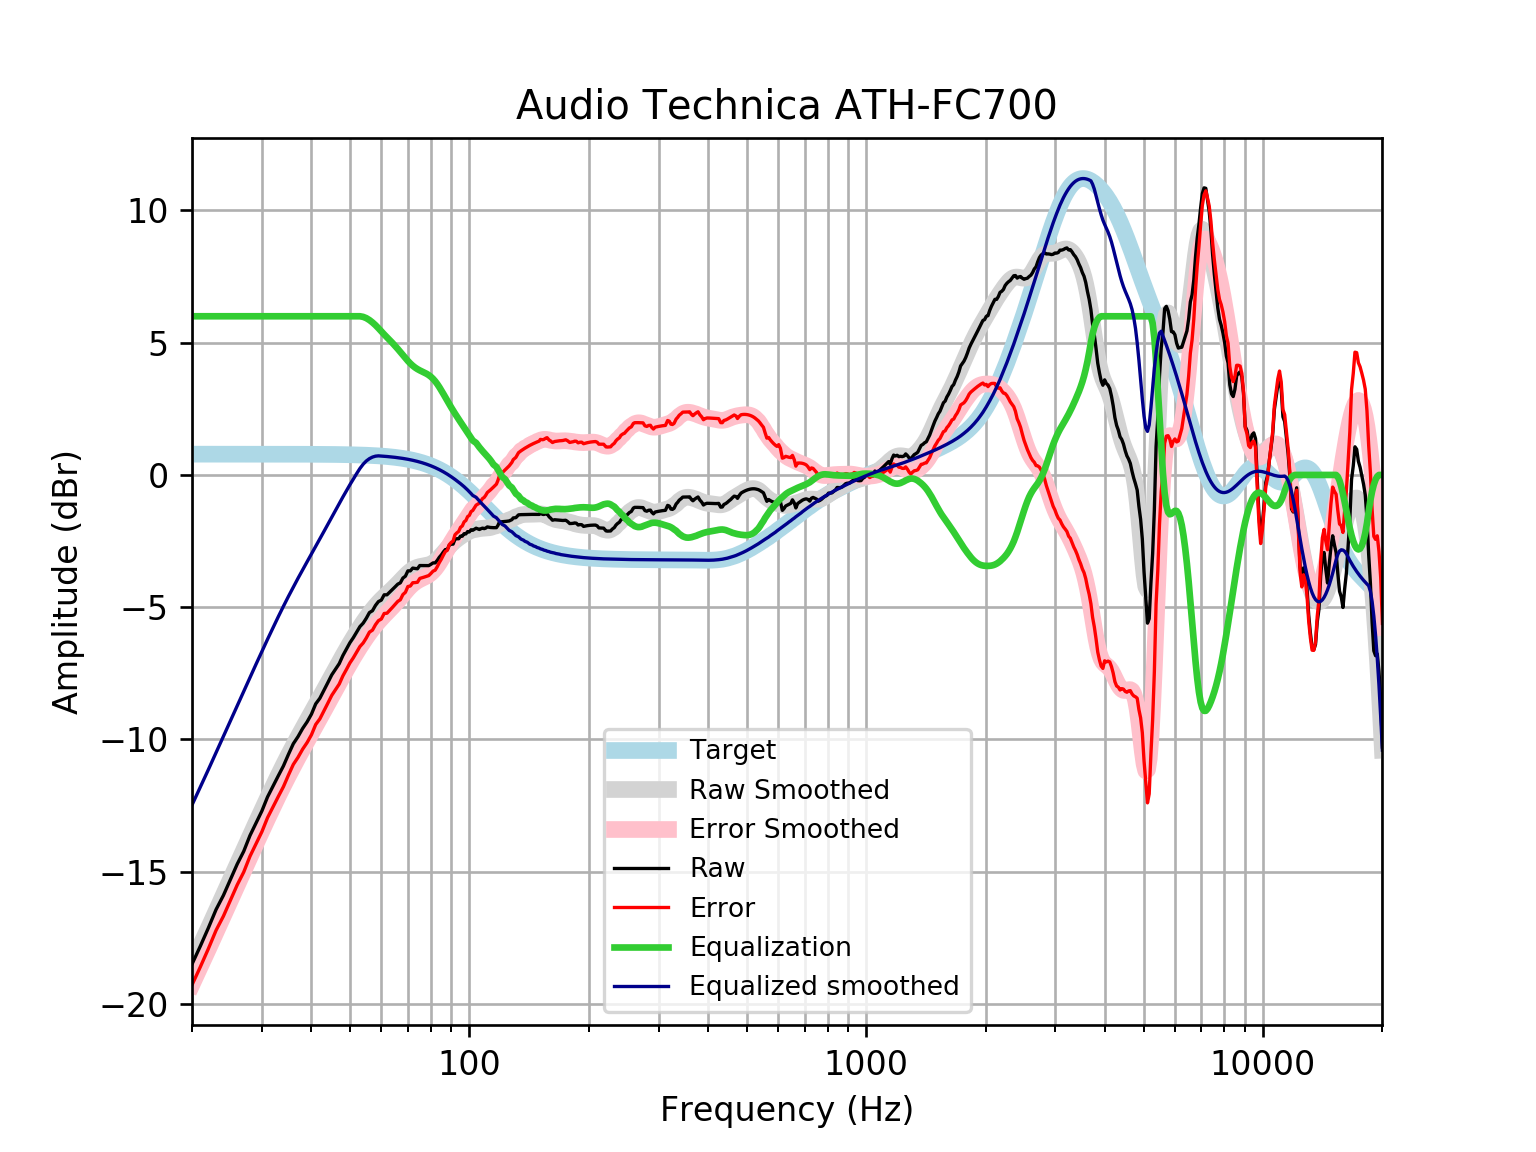

Values plotted in this chart, from the file beside it:
frequency, raw, error, smoothed, error_smoothed, equalization, equalized_raw, equalized_smoothed, target
20, -18.5, -19.28, -18.48, -19.27, 6, -12.5, -12.48, 0.7859
21, -17.81, -18.6, -17.8, -18.58, 6.0, -11.81, -11.8, 0.7859
22, -17.12, -17.91, -17.14, -17.92, 6.0, -11.12, -11.14, 0.7858
23, -16.43, -17.22, -16.5, -17.29, 6, -10.43, -10.5, 0.7858
24, -15.9, -16.68, -15.89, -16.67, 6, -9.897, -9.885, 0.7858
25, -15.29, -16.08, -15.29, -16.08, 6, -9.294, -9.295, 0.7857
26, -14.72, -15.5, -14.73, -15.51, 6.0, -8.715, -8.727, 0.7857
27, -14.23, -15.02, -14.18, -14.97, 6.0, -8.232, -8.182, 0.7856
28, -13.63, -14.42, -13.66, -14.44, 6.0, -7.634, -7.659, 0.7855
29, -13.16, -13.94, -13.16, -13.94, 6, -7.159, -7.157, 0.7854
30, -12.71, -13.49, -12.68, -13.46, 6.0, -6.707, -6.675, 0.7852
31, -12.18, -12.96, -12.22, -13, 6, -6.177, -6.215, 0.785
32, -11.77, -12.55, -11.78, -12.56, 6, -5.767, -5.776, 0.7848
33, -11.38, -12.16, -11.36, -12.14, 6.0, -5.376, -5.36, 0.7846
34, -11, -11.79, -10.97, -11.75, 6, -5.003, -4.965, 0.7843
35, -10.57, -11.35, -10.59, -11.38, 6, -4.567, -4.593, 0.7839
36, -10.16, -10.95, -10.24, -11.02, 6, -4.165, -4.241, 0.7835
37, -9.896, -10.68, -9.907, -10.69, 6, -3.896, -3.907, 0.783
38, -9.589, -10.37, -9.59, -10.37, 6, -3.589, -3.59, 0.7824
39, -9.339, -10.12, -9.284, -10.07, 6, -3.339, -3.284, 0.7818
40, -9.045, -9.826, -8.988, -9.769, 6, -3.045, -2.988, 0.781
41, -8.656, -9.437, -8.7, -9.48, 6, -2.656, -2.7, 0.7801
42, -8.445, -9.224, -8.417, -9.196, 6, -2.445, -2.417, 0.7791
43, -8.148, -8.926, -8.139, -8.917, 6.0, -2.148, -2.139, 0.7779
44, -7.851, -8.628, -7.866, -8.642, 6.0, -1.851, -1.866, 0.7766
45, -7.56, -8.335, -7.598, -8.373, 6, -1.56, -1.598, 0.7751
46, -7.348, -8.122, -7.336, -8.109, 6.0, -1.348, -1.336, 0.7734
47, -7.135, -7.906, -7.081, -7.853, 6.0, -1.135, -1.081, 0.7715
48, -6.83, -7.6, -6.835, -7.604, 6.0, -0.8304, -0.8347, 0.7694
49, -6.589, -7.356, -6.598, -7.365, 6, -0.5893, -0.5976, 0.767
50, -6.345, -7.109, -6.37, -7.135, 6.0, -0.3446, -0.3705, 0.7642
51, -6.154, -6.915, -6.154, -6.915, 6, -0.154, -0.1541, 0.7612
52, -5.94, -6.698, -5.949, -6.707, 6, 0.05961, 0.05132, 0.7578
53, -5.734, -6.488, -5.754, -6.509, 6, 0.2664, 0.2455, 0.7541
54, -5.604, -6.354, -5.571, -6.321, 5.977, 0.373, 0.4055, 0.7499
55, -5.417, -6.163, -5.4, -6.145, 5.928, 0.511, 0.5287, 0.7453
56, -5.204, -5.944, -5.239, -5.979, 5.856, 0.6519, 0.6165, 0.7401
57, -5.134, -5.869, -5.09, -5.825, 5.766, 0.6315, 0.6753, 0.7345
58, -4.935, -5.663, -4.953, -5.681, 5.663, 0.7285, 0.7101, 0.7283
59, -4.789, -5.51, -4.827, -5.549, 5.549, 0.76, 0.7215, 0.7215
60, -4.733, -5.447, -4.712, -5.426, 5.426, 0.6929, 0.714, 0.714
61, -4.532, -5.238, -4.606, -5.312, 5.312, 0.7798, 0.7058, 0.7058
62, -4.532, -5.229, -4.506, -5.203, 5.203, 0.671, 0.6969, 0.6969
63, -4.432, -5.119, -4.41, -5.097, 5.097, 0.6653, 0.6871, 0.6871
64, -4.331, -5.008, -4.313, -4.99, 4.99, 0.6588, 0.6765, 0.6765
65, -4.231, -4.896, -4.215, -4.88, 4.88, 0.6494, 0.665, 0.665
66, -4.13, -4.783, -4.114, -4.766, 4.766, 0.6362, 0.6525, 0.6525
67, -4.08, -4.719, -4.01, -4.649, 4.649, 0.5697, 0.639, 0.639
68, -3.899, -4.523, -3.908, -4.532, 4.532, 0.6333, 0.6244, 0.6244
69, -3.828, -4.437, -3.809, -4.418, 4.418, 0.5896, 0.6087, 0.6087
70, -3.627, -4.219, -3.719, -4.311, 4.311, 0.6836, 0.5918, 0.5918
71, -3.627, -4.201, -3.64, -4.214, 4.214, 0.5869, 0.5736, 0.5736
72, -3.522, -4.076, -3.576, -4.13, 4.13, 0.608, 0.5541, 0.5541
73, -3.537, -4.07, -3.526, -4.06, 4.06, 0.5227, 0.5333, 0.5333
74, -3.547, -4.058, -3.491, -4.002, 4.002, 0.4549, 0.511, 0.511
75, -3.426, -3.913, -3.466, -3.953, 3.953, 0.5274, 0.4873, 0.4873
76, -3.426, -3.888, -3.449, -3.911, 3.911, 0.4852, 0.462, 0.4621
77, -3.426, -3.861, -3.435, -3.87, 3.87, 0.4445, 0.4352, 0.4353
78, -3.426, -3.833, -3.42, -3.826, 3.826, 0.4005, 0.4068, 0.4068
79, -3.429, -3.806, -3.398, -3.775, 3.775, 0.3459, 0.3767, 0.3768
... 553 more rows
